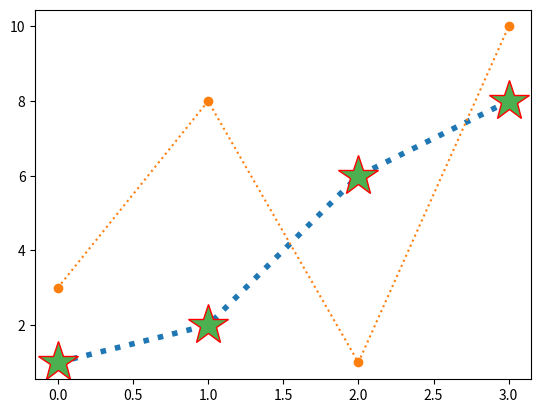

Here is the Python script that generated this plot:
import matplotlib.pyplot as plt
import numpy as np

xpoints = np.array([1, 2, 6, 8])
ypoints = np.array([3, 8, 1, 10])

plt.plot(xpoints,"*:",ms=30,mec="r",mfc="#4CAF50",linewidth=4)
plt.plot(ypoints,"o:")
plt.show()

